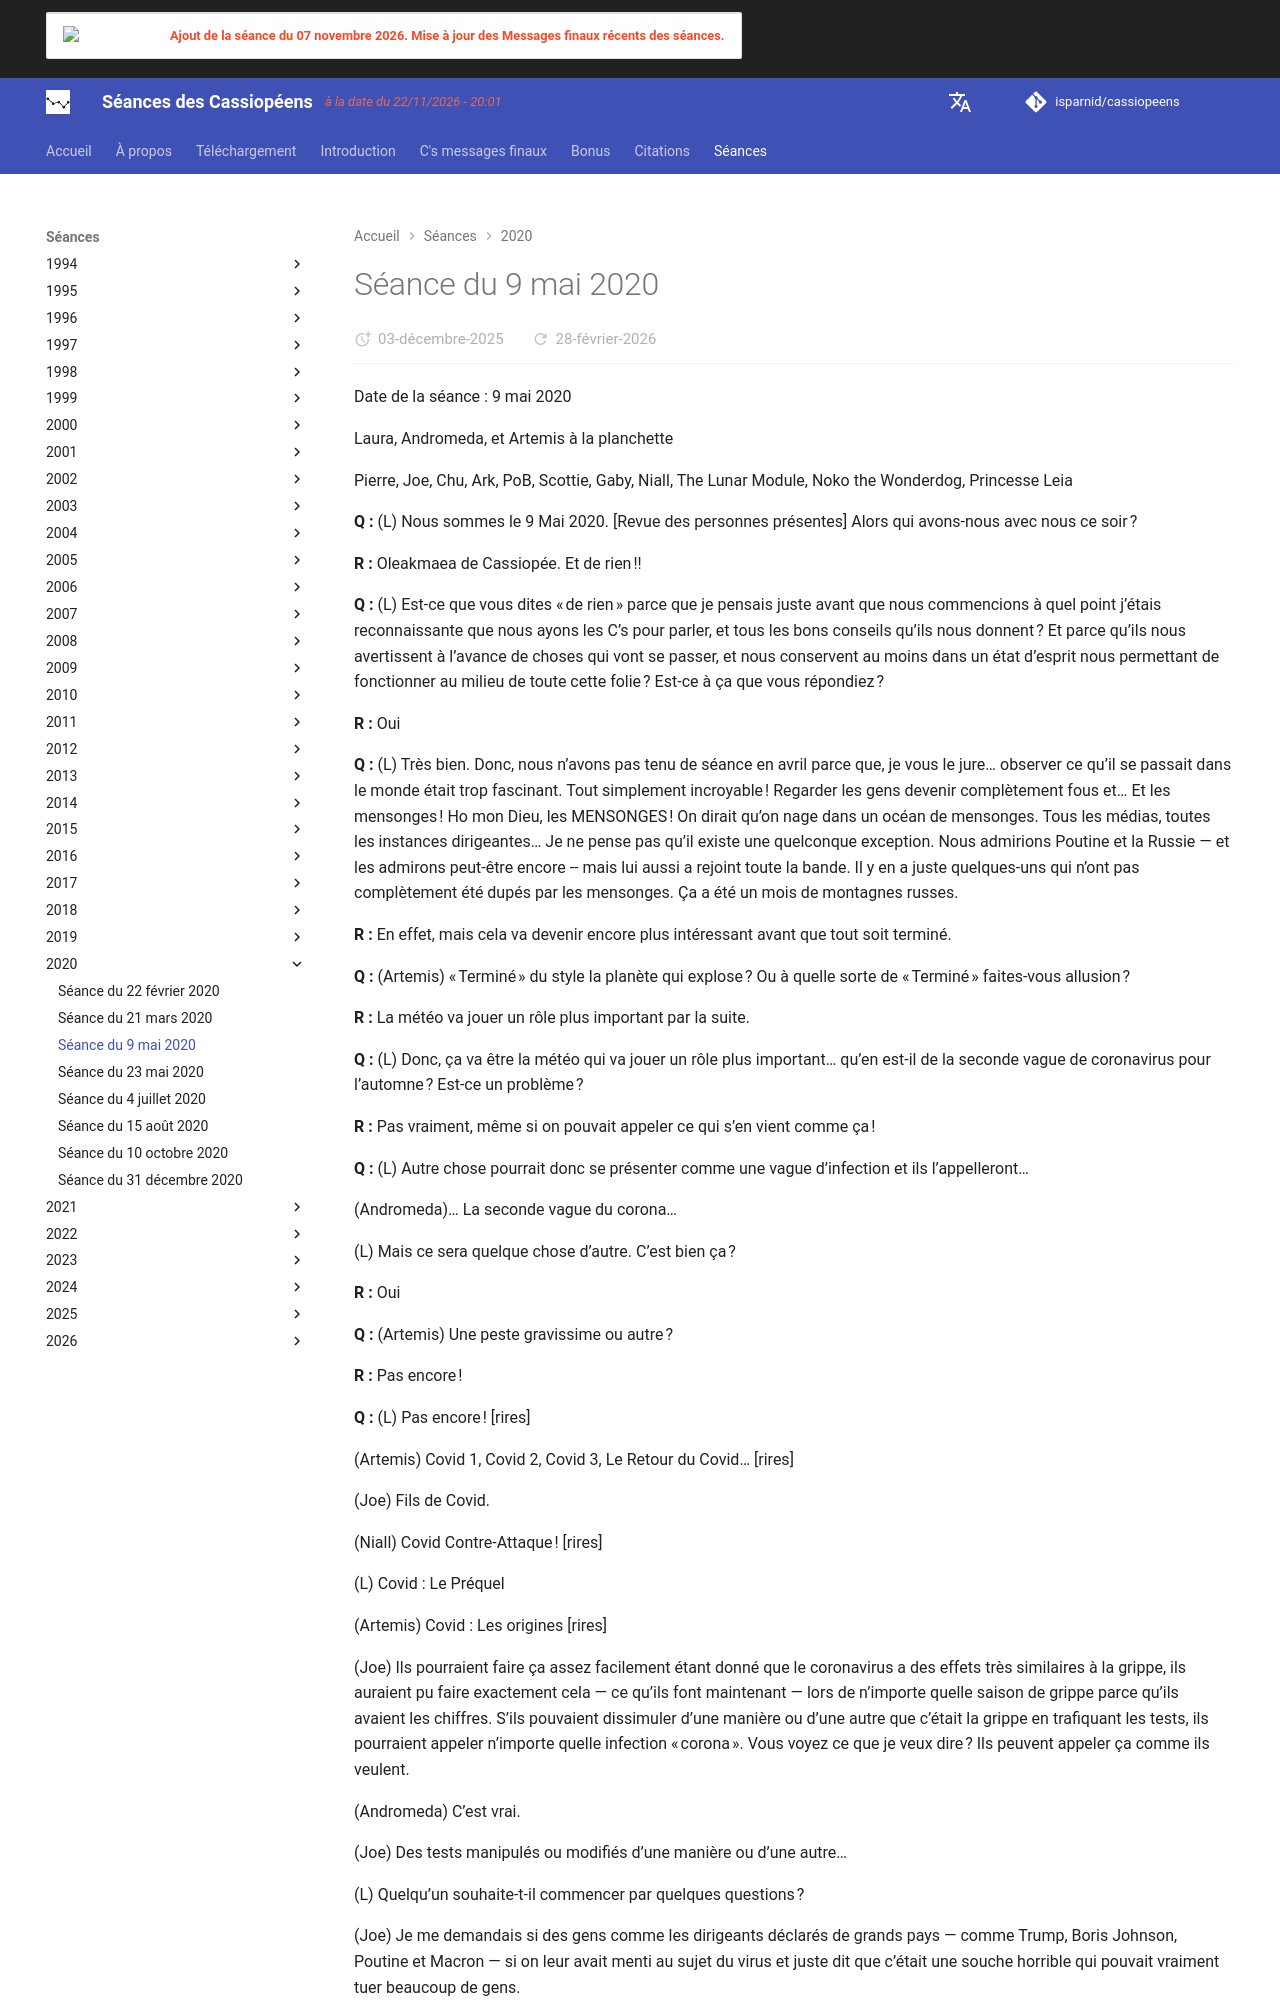

repository: isparnid/cassiopeens · page: séances/2020/2020-05-09/index.html · generator: mkdocs

---
title: "Séance du 9 mai 2020"
date:
  created: 2026-01-24
  updated: 2026-01-24
---

# Séance du 9 mai 2020

Date de la séance : 9 mai 2020

Laura, Andromeda, et Artemis à la planchette

Pierre, Joe, Chu, Ark, PoB, Scottie, Gaby, Niall, The Lunar Module, Noko the Wonderdog, Princesse Leia

**Q :** (L) Nous sommes le 9 Mai 2020. [Revue des personnes présentes] Alors qui avons-nous avec nous ce soir ?

**R :** Oleakmaea de Cassiopée. Et de rien !!

**Q :** (L) Est-ce que vous dites « de rien » parce que je pensais juste avant que nous commencions à quel point j’étais reconnaissante que nous ayons les C’s pour parler, et tous les bons conseils qu’ils nous donnent ? Et parce qu’ils nous avertissent à l’avance de choses qui vont se passer, et nous conservent au moins dans un état d’esprit nous permettant de fonctionner au milieu de toute cette folie ? Est-ce à ça que vous répondiez ?

**R :** Oui

**Q :** (L) Très bien. Donc, nous n’avons pas tenu de séance en avril parce que, je vous le jure… observer ce qu’il se passait dans le monde était trop fascinant. Tout simplement incroyable ! Regarder les gens devenir complètement fous et… Et les mensonges ! Ho mon Dieu, les MENSONGES ! On dirait qu’on nage dans un océan de mensonges. Tous les médias, toutes les instances dirigeantes… Je ne pense pas qu’il existe une quelconque exception. Nous admirions Poutine et la Russie — et les admirons peut-être encore -- mais lui aussi a rejoint toute la bande. Il y en a juste quelques-uns qui n’ont pas complètement été dupés par les mensonges. Ça a été un mois de montagnes russes.

**R :** En effet, mais cela va devenir encore plus intéressant avant que tout soit terminé.

**Q :** (Artemis) « Terminé » du style la planète qui explose ? Ou à quelle sorte de « Terminé » faites-vous allusion ?

**R :** La météo va jouer un rôle plus important par la suite.

**Q :** (L) Donc, ça va être la météo qui va jouer un rôle plus important… qu’en est-il de la seconde vague de coronavirus pour l’automne ? Est-ce un problème ?

**R :** Pas vraiment, même si on pouvait appeler ce qui s’en vient comme ça !

**Q :** (L) Autre chose pourrait donc se présenter comme une vague d’infection et ils l’appelleront…

(Andromeda)… La seconde vague du corona…

(L) Mais ce sera quelque chose d’autre. C’est bien ça ?

**R :** Oui

**Q :** (Artemis) Une peste gravissime ou autre ?

**R :** Pas encore !

**Q :** (L) Pas encore ! [rires]

(Artemis) Covid 1, Covid 2, Covid 3, Le Retour du Covid… [rires]

(Joe) Fils de Covid.

(Niall) Covid Contre-Attaque ! [rires]

(L) Covid : Le Préquel

(Artemis) Covid : Les origines [rires]

(Joe) Ils pourraient faire ça assez facilement étant donné que le coronavirus a des effets très similaires à la grippe, ils auraient pu faire exactement cela — ce qu’ils font maintenant — lors de n’importe quelle saison de grippe parce qu’ils avaient les chiffres. S’ils pouvaient dissimuler d’une manière ou d’une autre que c’était la grippe en trafiquant les tests, ils pourraient appeler n’importe quelle infection « corona ». Vous voyez ce que je veux dire ? Ils peuvent appeler ça comme ils veulent.

(Andromeda) C’est vrai.

(Joe) Des tests manipulés ou modifiés d’une manière ou d’une autre…

(L) Quelqu’un souhaite-t-il commencer par quelques questions ?

(Joe) Je me demandais si des gens comme les dirigeants déclarés de grands pays — comme Trump, Boris Johnson, Poutine et Macron — si on leur avait menti au sujet du virus et juste dit que c’était une souche horrible qui pouvait vraiment tuer beaucoup de gens.

**R :** Bien sûr.

**Q :** (Joe) Comment Bill Gates s’est-il retrouvé dans tout cela ? Comment un passionné de l’informatique devient-il un sauveur du monde hystérique à travers les vaccins ?

**R :** Victime de Greenbaum.

**Q :** (Andromeda) Je ne m’attendais pas à ça.

(L) Donc il a été mis en place pour jouer son rôle, mais ce n’est en réalité qu’un pion jetable ?
